Labelled photos from "style-assistant", an image-classification folder in krispyk84/style-assistant. The possible labels are: closet, outfits.

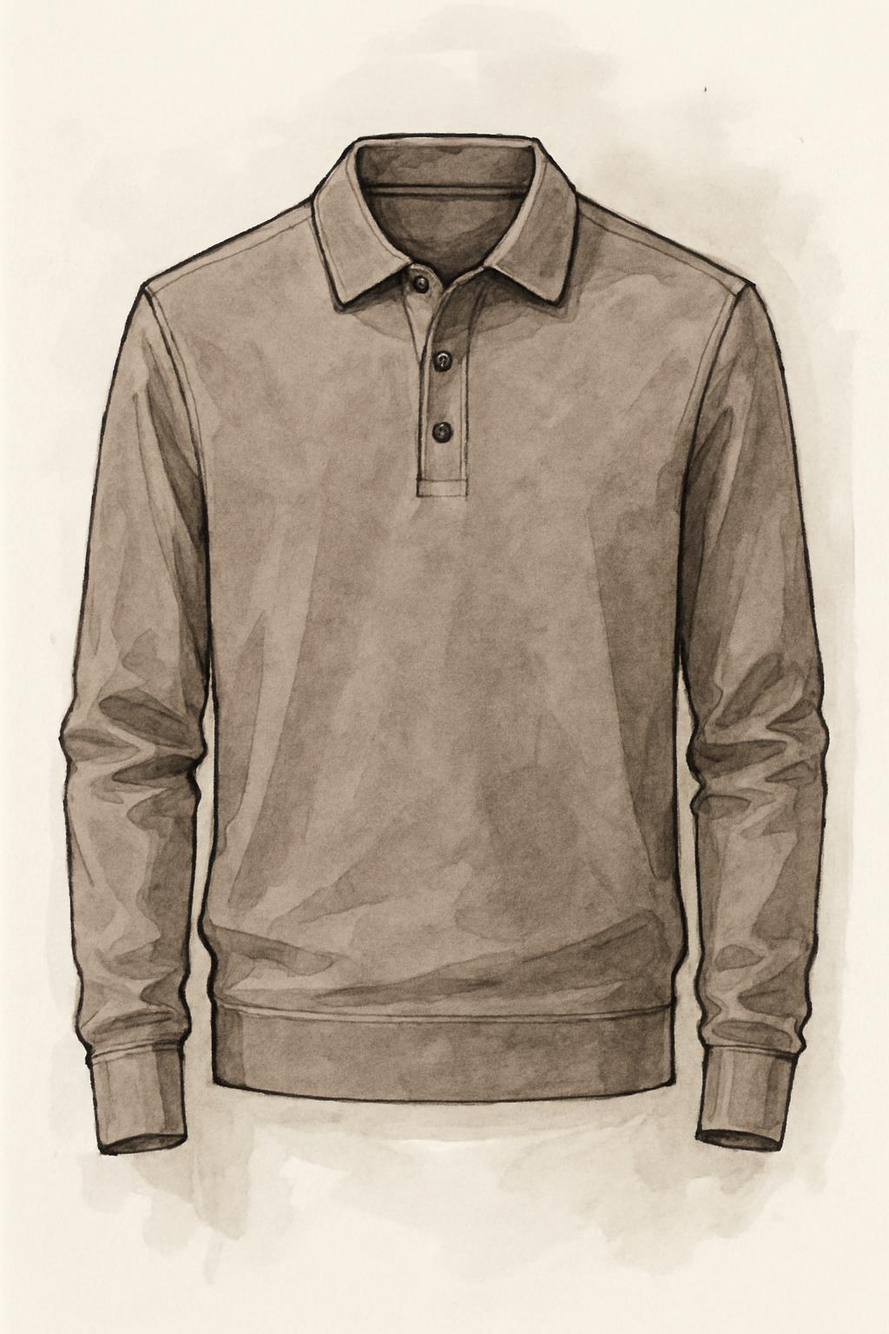
Label: closet

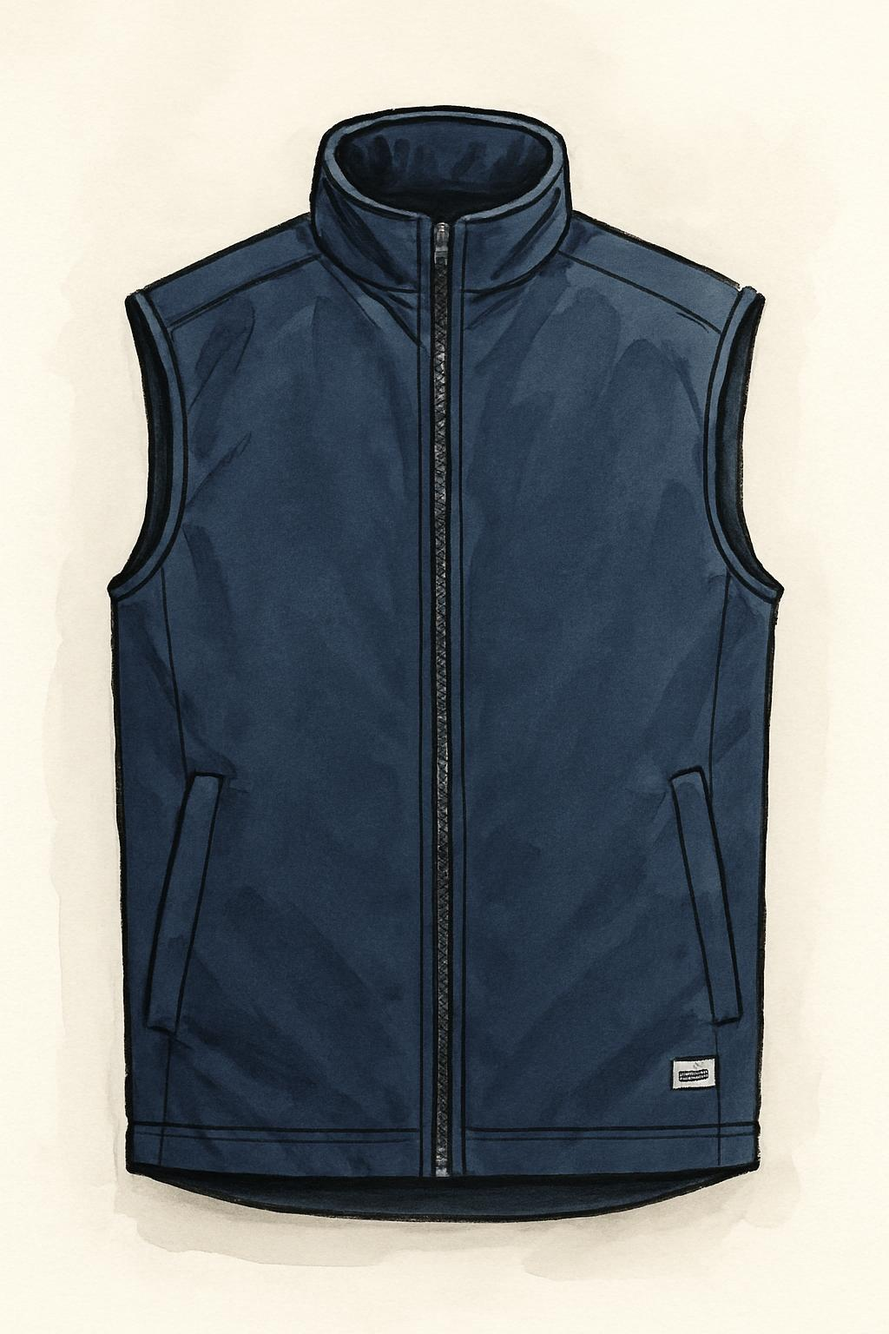
Label: closet

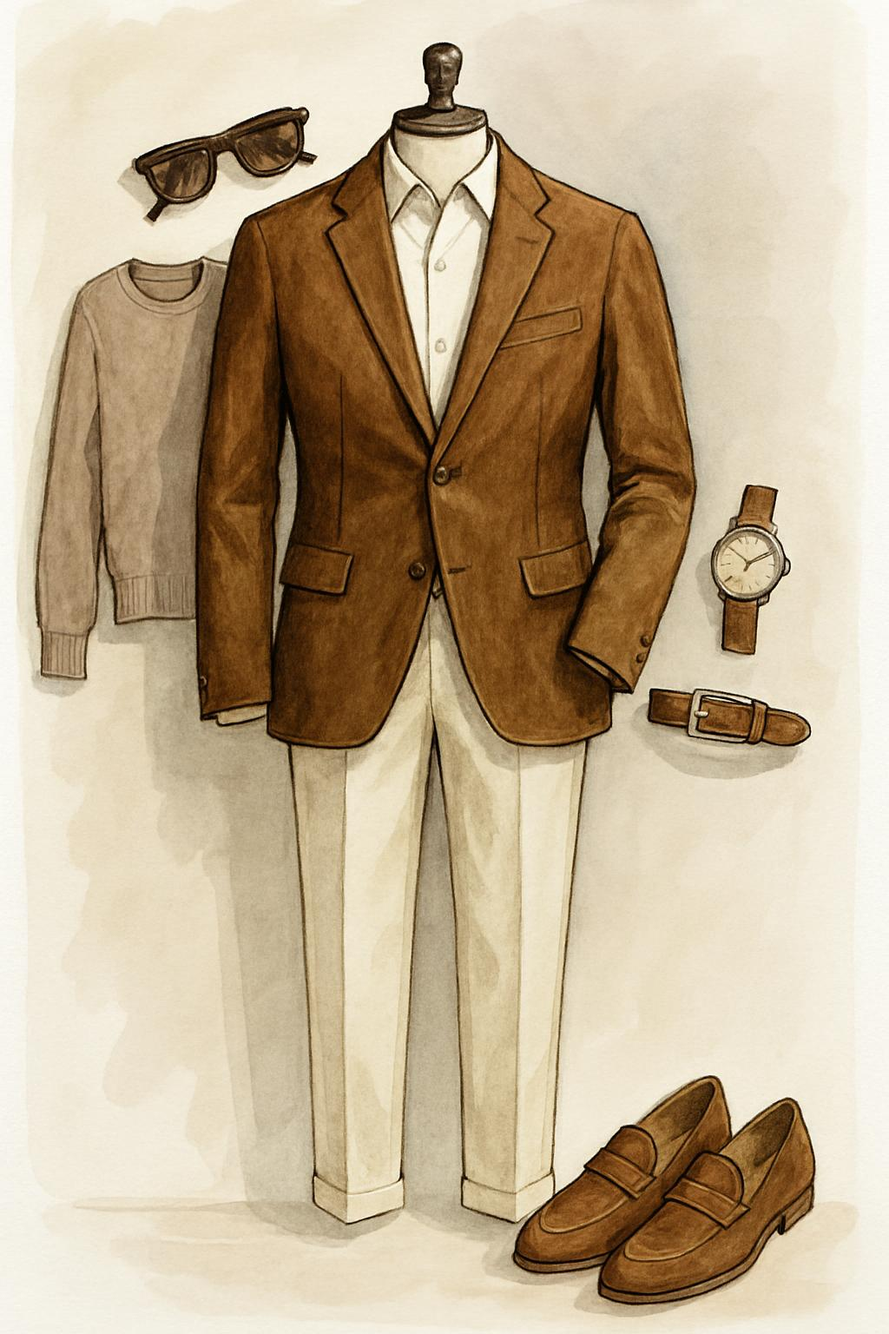
Label: outfits

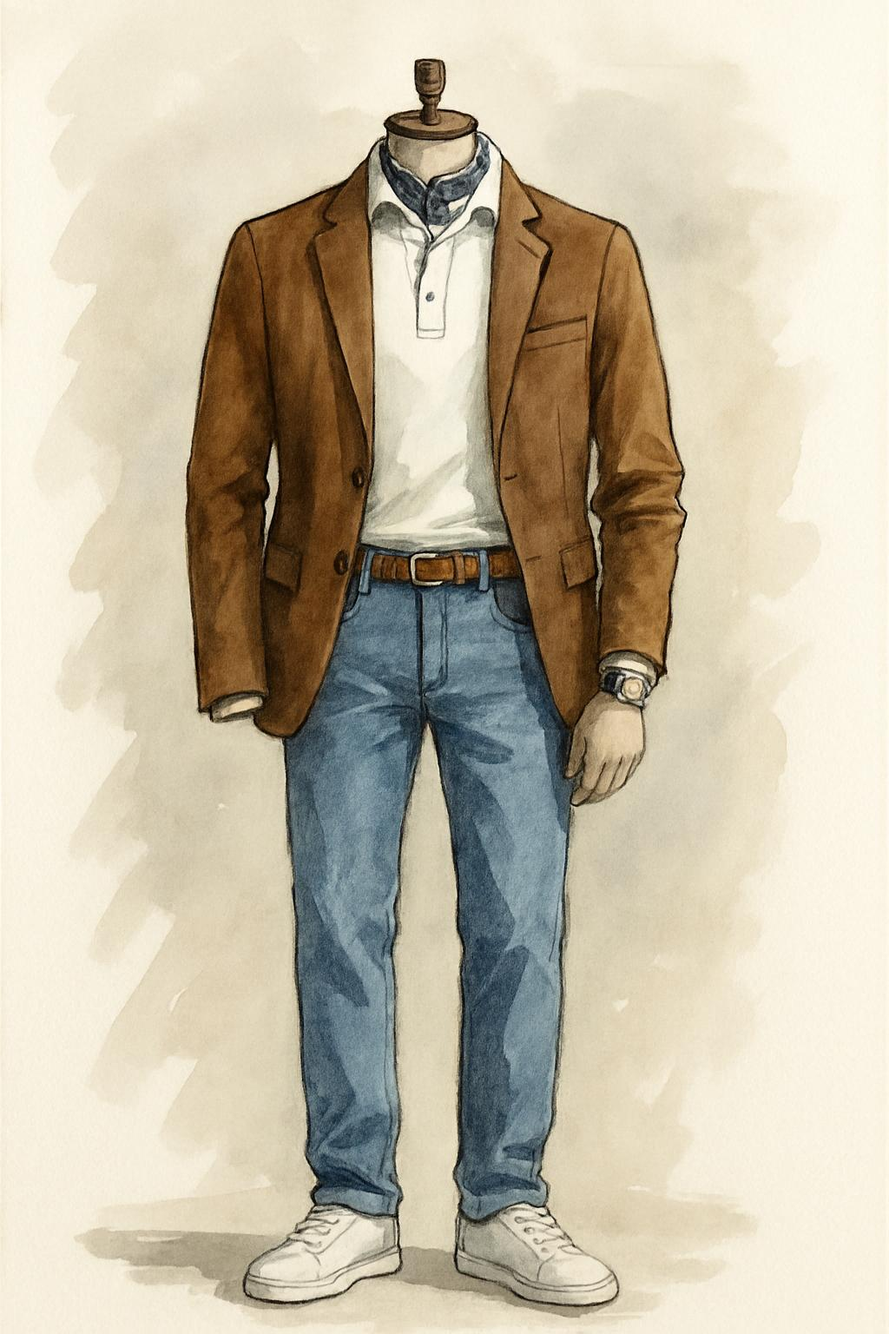
Label: outfits

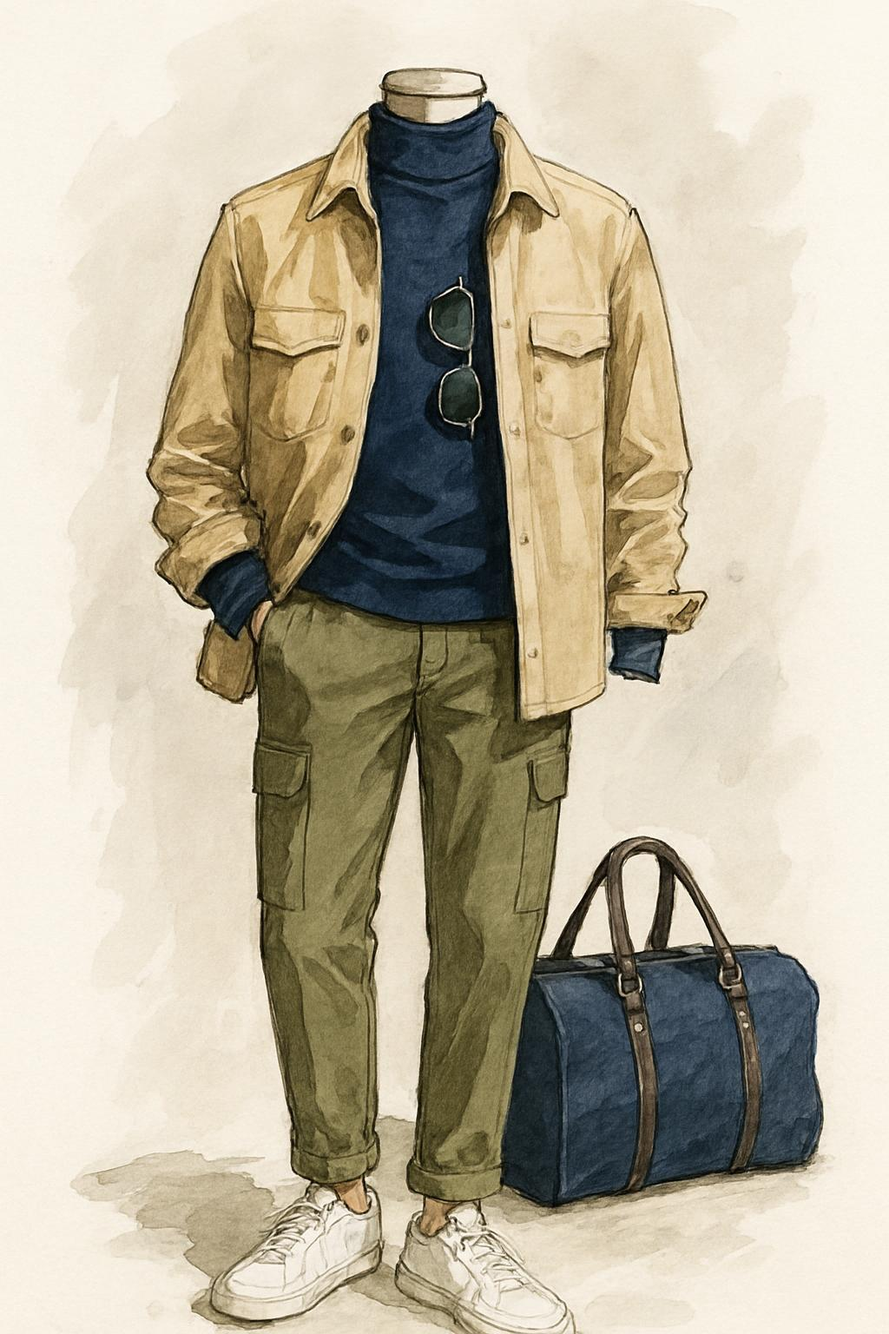
Label: outfits

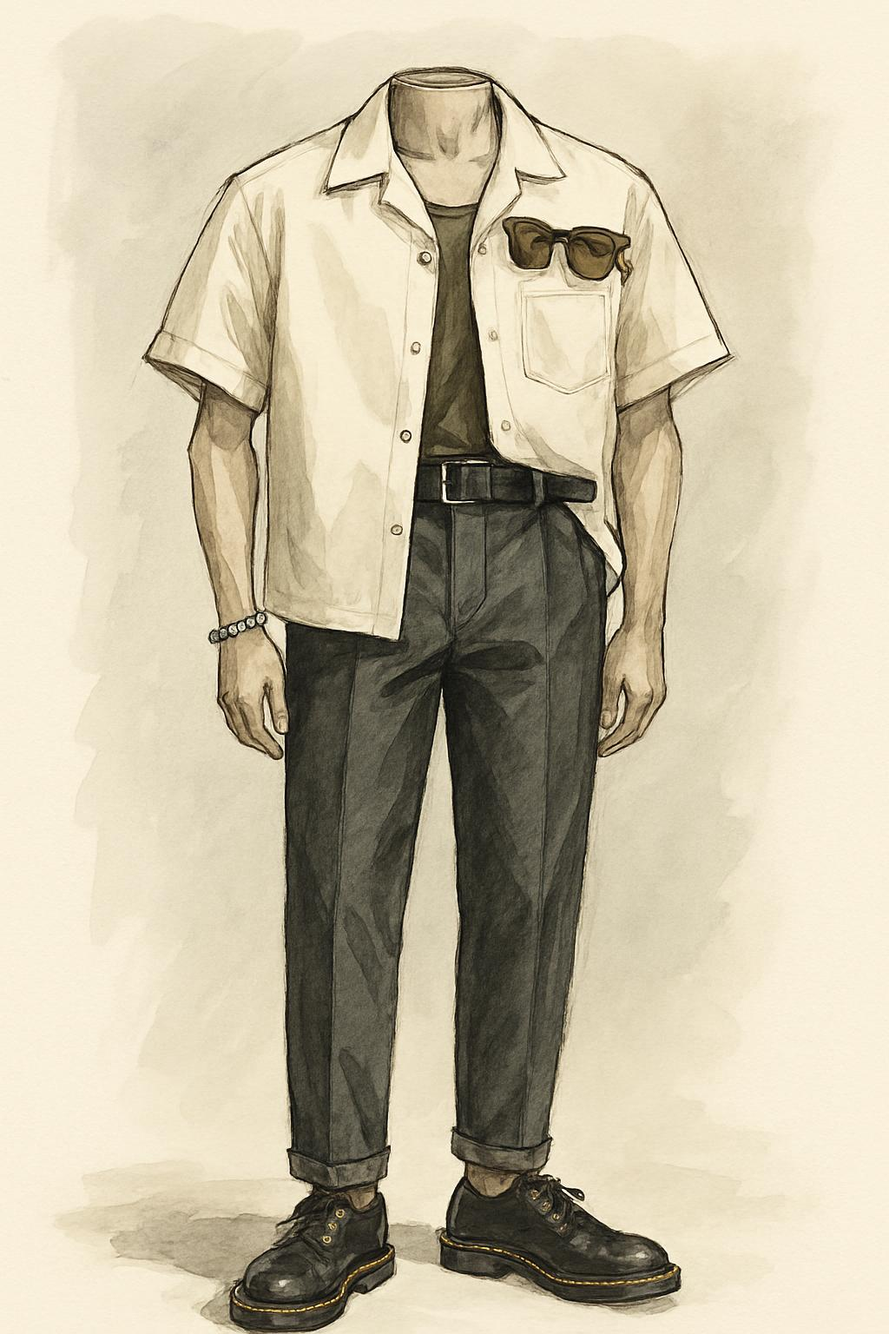
Label: outfits
